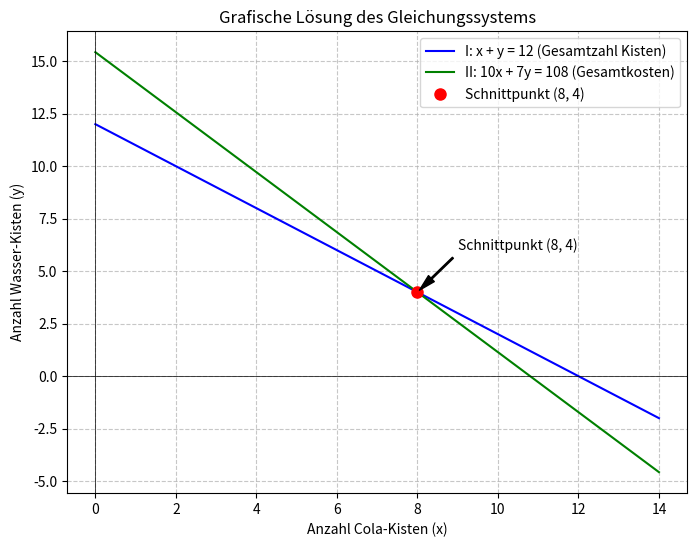

Generate this figure with matplotlib:
import numpy as np
import matplotlib.pyplot as plt

# x-Werte definieren (Anzahl Cola-Kisten)
x = np.linspace(0, 14, 200)

# Umgestellte Gleichungen nach y (Anzahl Wasser-Kisten)
# I: y = 12 - x
# II: y = (108 - 10*x) / 7
y1 = 12 - x
y2 = (108 - 10 * x) / 7

# Diagramm erstellen
plt.figure(figsize=(8, 6))
plt.plot(x, y1, label='I: x + y = 12 (Gesamtzahl Kisten)', color='blue')
plt.plot(x, y2, label='II: 10x + 7y = 108 (Gesamtkosten)', color='green')

# Schnittpunkt markieren und beschriften (x=8, y=4)
plt.plot(8, 4, 'ro', markersize=8, label='Schnittpunkt (8, 4)')
plt.annotate('Schnittpunkt (8, 4)', 
             xy=(8, 4), 
             xytext=(9, 6),
             arrowprops=dict(facecolor='black', shrink=0.05, width=1, headwidth=6))

# Achsenbeschriftung und Formatierung
plt.xlabel('Anzahl Cola-Kisten (x)')
plt.ylabel('Anzahl Wasser-Kisten (y)')
plt.title('Grafische Lösung des Gleichungssystems')
plt.axhline(0, color='black', linewidth=0.5)
plt.axvline(0, color='black', linewidth=0.5)
plt.grid(True, linestyle='--', alpha=0.7)
plt.legend()

# Diagramm anzeigen
plt.show()
